Run: headless pygame with SDL's dummy video driver; simulated clock (each Clock.tick advances the game by its frame time, no real sleeping); random seed 0; keys injected as events and as key.get_pressed() state; no mouse input.
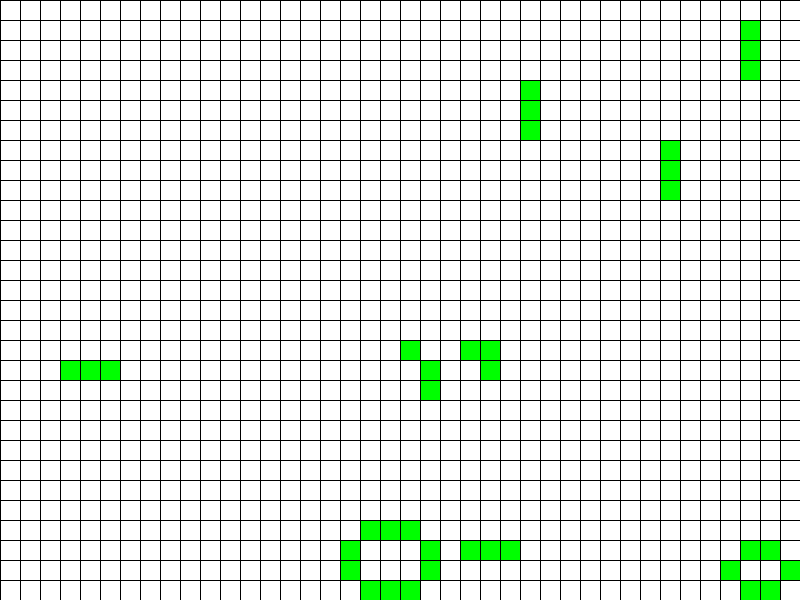
Frame 1 of 4 · flips 1–60 · no input
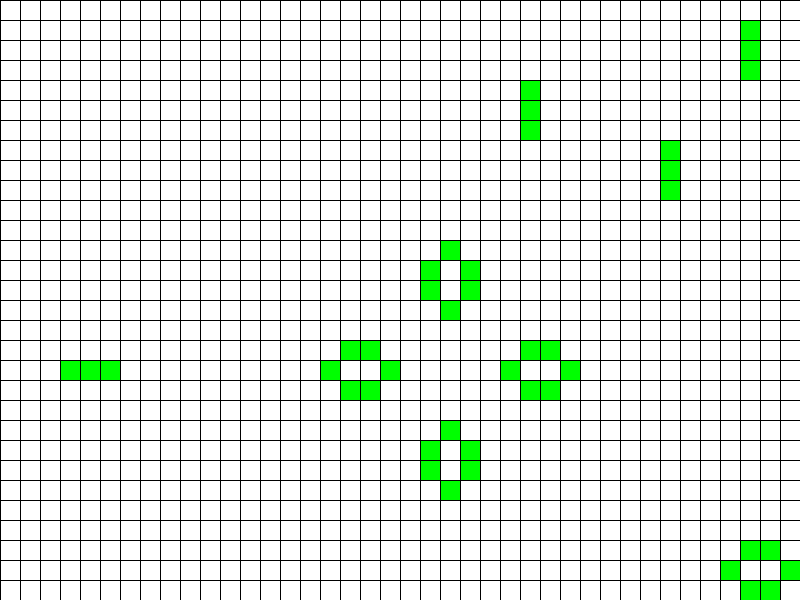
Frame 2 of 4 · flips 61–180 · tapped SPACE, RETURN · held RIGHT (→), D
Frame 3 of 4 · flips 181–300 · held DOWN (↓), S · screen unchanged from frame 2, image omitted
Frame 4 of 4 · flips 301–420 · held LEFT (←), A, UP (↑), W · screen unchanged from frame 3, image omitted

The pygame program that drew these frames:

import random
import pygame
from pygame.locals import *


class GameOfLife:
    """ Класс для работы с полем и выведением его на экран"""

    def __init__(self, width: int = 640, height: int = 480, cell_size: int = 10, speed: int = 10) -> None:
        self.width = width  # Ширина
        self.height = height  # Высота
        self.cell_size = cell_size  # Размер клетки

        # Устанавливаем размер окна
        self.screen_size = width, height
        # Создание нового окна
        self.screen = pygame.display.set_mode(self.screen_size)

        # Вычисляем количество ячеек по вертикали и горизонтали
        self.cell_width = self.width // self.cell_size
        self.cell_height = self.height // self.cell_size

        # Скорость протекания игры
        self.speed = speed

    def draw_grid(self) -> None:
        """ Отрисовать сетку """
        for x in range(0, self.width, self.cell_size):
            pygame.draw.line(self.screen, pygame.Color('black'), (x, 0), (x, self.height))
        for y in range(0, self.height, self.cell_size):
            pygame.draw.line(self.screen, pygame.Color('black'), (0, y), (self.width, y))

    def run(self) -> None:  #Запуск
        """ Запустить игру """
        pygame.init()  # Инициализация(создание)
        clock = pygame.time.Clock()  # Время и частота кадров
        pygame.display.set_caption('Game of Life')  # Доступ к дисплею
        self.screen.fill(pygame.Color('white'))  # Цвет экрана
        clist = self.cell_list()  # Размер кл
        running = True  # Цикл игры
        while running:
            for event in pygame.event.get():  # Открывается при запуске получает события из очереди
                if event.type == QUIT:  # Выход через нажатие на Х
                    running = False

            self.draw_cell_list(clist)  # Рисование клеток
            self.draw_grid()
            clist = self.update_cell_list(clist)
            # Отрисовка списка клеток
            # Выполнение одного шага игры (обновление состояния ячеек)
            # PUT YOUR CODE HERE
            pygame.display.flip()  # Обновлние содержимого экрана
            clock.tick(self.speed)  # Частота обновления цикла
        pygame.quit()  # Выход

    def cell_list(self, randomize: bool = True) -> list:
        """ Создание списка клеток.
        :param randomize: Если True, то создается список клеток, где
        каждая клетка равновероятно может быть живой (1) или мертвой (0).
        :return: Список клеток, представленный в виде матрицы
        """
        if not randomize:  # no Живая
            self.clist = [[0 for col in range(self.cell_width)] for row in range(self.cell_height)]
        else:
            self.clist = [[random.randint(0, 1) for col in range(self.cell_width)] for row in range(self.cell_height)]  # Случайное число в заданном диапозоне
        return self.clist  # Возвращаем отрисовку клеток

    def draw_cell_list(self, clist: list) -> None:
        """ Отображение списка клеток
        :param rects: Список клеток для отрисовки, представленный в виде матрицы
        """
        for rown, row in enumerate(self.clist):  # Возвращает изменяет, при каждом проходе цикла/строка
            for coln, col in enumerate(row):  # Столб
                if col == 1:
                    pygame.draw.rect(self.screen, pygame.Color('green'),
                                     (coln * self.cell_size, rown * self.cell_size, self.cell_size, self.cell_size))
                else:
                    pygame.draw.rect(self.screen, pygame.Color('white'),
                                     (coln * self.cell_size, rown * self.cell_size, self.cell_size, self.cell_size))

    def get_neighbours(self, cell: tuple) -> list:
        """ Вернуть список соседей для указанной ячейки
        :param cell: Позиция ячейки в сетке, задается кортежем вида (row, col)
        :return: Одномерный список ячеек, смежных к ячейке cell
        """
        neighbours = []
        row, col = cell
        neighbours_positions = [(row - 1, col - 1), (row, col - 1), (row + 1, col - 1), (row - 1, col), (row + 1, col),
                                (row - 1, col + 1), (row, col + 1), (row + 1, col + 1)]  # Все возможные верианты
        for neighbour_pos in neighbours_positions:
            row, col = neighbour_pos
            if -1 < row < self.cell_height and -1 < col < self.cell_width:
                neighbours.append(self.clist[row][col])
        return neighbours

    def update_cell_list(self, cell_list: list) -> list:
        """ Выполнить один шаг игры.
        Обновление всех ячеек происходит одновременно. Функция возвращает
        новое игровое поле.
        :param cell_list: Игровое поле, представленное в виде матрицы
        :return: Обновленное игровое поле
        """
        new_clist = [[0 for col in range(self.cell_width)] for row in range(self.cell_height)]
        for rown, row in enumerate(cell_list):
            for coln, col in enumerate(row):
                neighbours = self.get_neighbours((rown, coln))
                neighbours_num = neighbours.count(1)
                if neighbours_num == 3 or (neighbours_num == 2 and col == 1):
                    new_clist[rown][coln] = 1
        self.clist = new_clist
        return self.clist


if __name__ == '__main__':
    game = GameOfLife(800, 600, 20)
    game.run()
